Image classification data set "dataset" (bondi7/sargassum-image-detection on GitHub). Class labels (7): coast, coast and sky, coastline, dead sargassum, sargassum, sky, water.

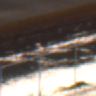
Label: dead sargassum

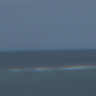
Label: sky

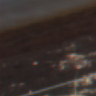
Label: dead sargassum

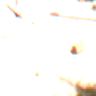
Label: coast

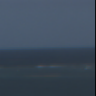
Label: coast and sky

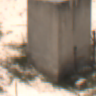
Label: coastline
